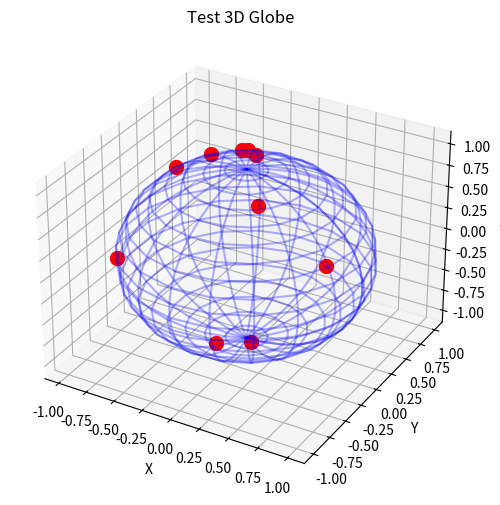

The script that saved this image:
"""
Modified 3D test to save plots to files
"""
import matplotlib.pyplot as plt
from mpl_toolkits.mplot3d import Axes3D
import numpy as np
import os

def test_plot_save():
    # Create a simple 3D plot
    fig = plt.figure(figsize=(8, 6))
    ax = fig.add_subplot(111, projection='3d')
    
    # Create a sphere
    u = np.linspace(0, 2 * np.pi, 20)
    v = np.linspace(0, np.pi, 20)
    x = np.outer(np.cos(u), np.sin(v))
    y = np.outer(np.sin(u), np.sin(v))
    z = np.outer(np.ones(np.size(u)), np.cos(v))
    
    # Plot the sphere
    ax.plot_wireframe(x, y, z, color='blue', alpha=0.3)
    
    # Add some points
    for i in range(10):
        # Random points on the sphere
        theta = np.random.random() * 2 * np.pi
        phi = np.random.random() * np.pi
        x = np.sin(phi) * np.cos(theta)
        y = np.sin(phi) * np.sin(theta)
        z = np.cos(phi)
        ax.scatter(x, y, z, color='red', s=100)
    
    # Set labels and title
    ax.set_xlabel('X')
    ax.set_ylabel('Y')
    ax.set_zlabel('Z')
    ax.set_title('Test 3D Globe')
    
    # Save the plot as a PNG file
    output_file = 'test_globe_3d.png'
    print(f"Saving plot to {output_file}...")
    plt.savefig(output_file)
    print(f"Plot saved to {os.path.abspath(output_file)}")
    
    # No need to show the plot, just save it
    plt.close()

if __name__ == "__main__":
    print("Testing matplotlib 3D visualization with file save...")
    test_plot_save()
    print("Test complete")
